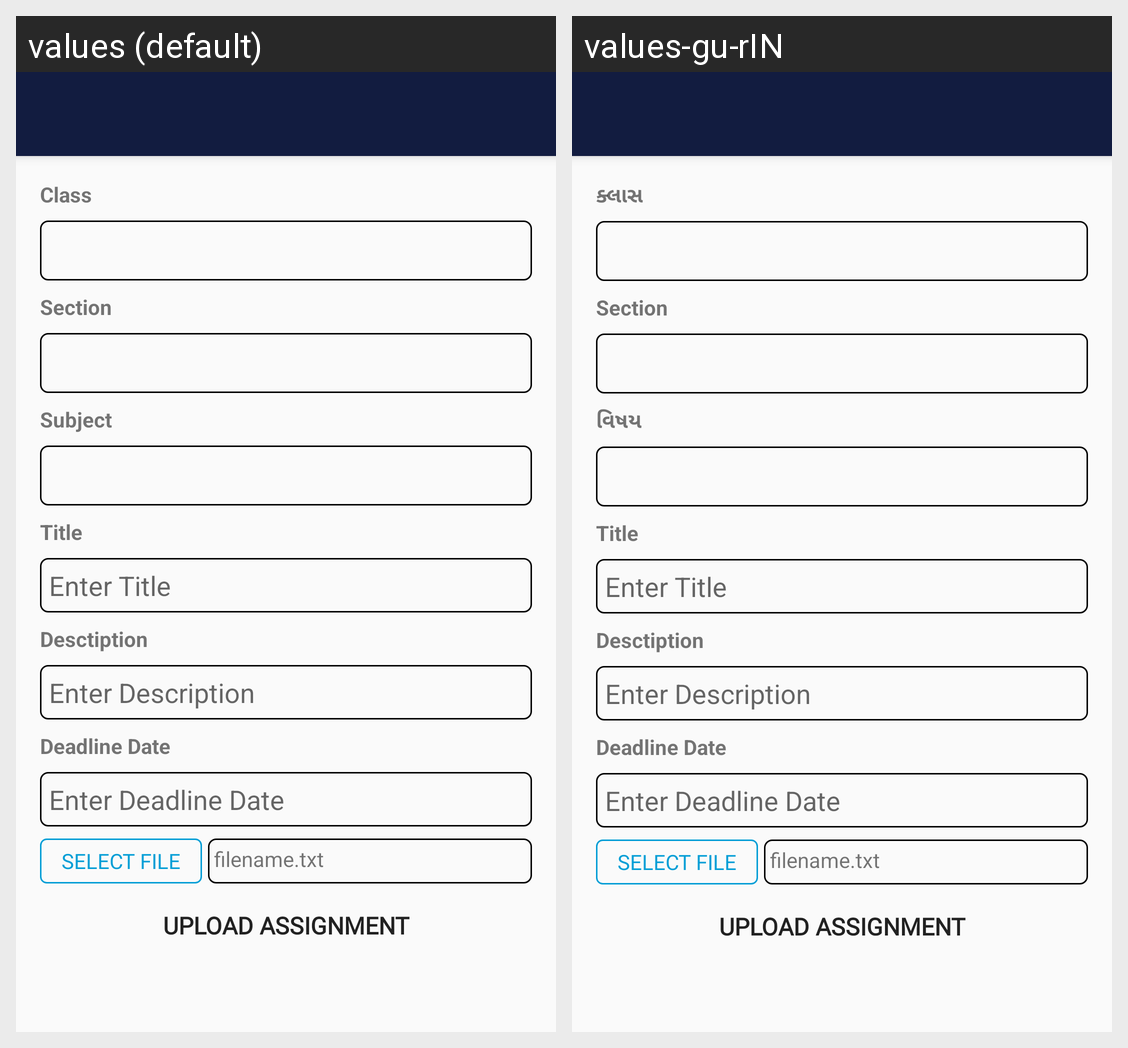

This grid shows one Android layout under two languages. Give, for every string resource on the screen, its name, the default text and each shown locale's text.
Android screen res/layout/activity_add_assignment_homework.xml rendered under 2 locales, left to right: values (default), values-gu-rIN. Device: Nexus 5 (rendered at 1080×1920; each locale shown at half size, 540×960, under a caption strip naming it); theme AppTheme.NoActionBar.
Strings drawn on this screen, with the default value and each locale's value (text and hints the layout hard-codes, and strings that could not be matched under every locale, appear in the picture but are not listed):

tv_label_Class
  values: Class
  values-gu-rIN: ક્લાસ

tv_label_Section
  values: Section
  values-gu-rIN: Section  [not translated; the default value is used]

tv_label_Subject
  values: Subject
  values-gu-rIN: વિષય

tv_label_Title
  values: Title
  values-gu-rIN: Title  [not translated; the default value is used]

hint_label_add_title
  values: Enter Title
  values-gu-rIN: Enter Title  [not translated; the default value is used]

tv_label_Description
  values: Desctiption
  values-gu-rIN: Desctiption  [not translated; the default value is used]

hint_lable_description
  values: Enter Description
  values-gu-rIN: Enter Description  [not translated; the default value is used]

tv_label_DeadlineDate
  values: Deadline Date
  values-gu-rIN: Deadline Date  [not translated; the default value is used]

hint_label_date
  values: Enter Deadline Date
  values-gu-rIN: Enter Deadline Date  [not translated; the default value is used]

btn_label_file_upload
  values: SELECT FILE
  values-gu-rIN: SELECT FILE  [not translated; the default value is used]

btn_label_assignment_upload
  values: UPLOAD ASSIGNMENT
  values-gu-rIN: UPLOAD ASSIGNMENT  [not translated; the default value is used]
